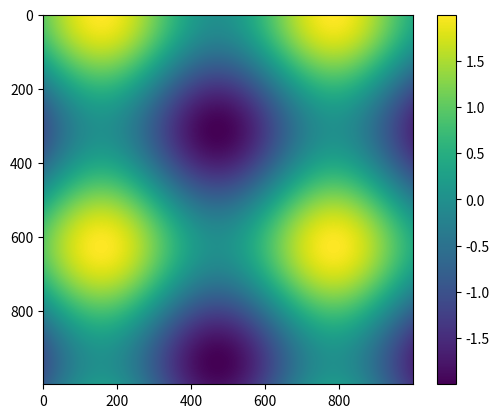

The script that saved this image:
import matplotlib.pyplot as plt
# plt.style.use('classic')

import numpy as np

x = np.linspace(0, 10, 1000)
# I = np.sin(x) * np.cos(x[:, np.newaxis])
I = np.sin(x) + np.cos(x[:, np.newaxis])
# I = x * x[:, np.newaxis]

plt.imshow(I)
plt.colorbar()
plt.show()